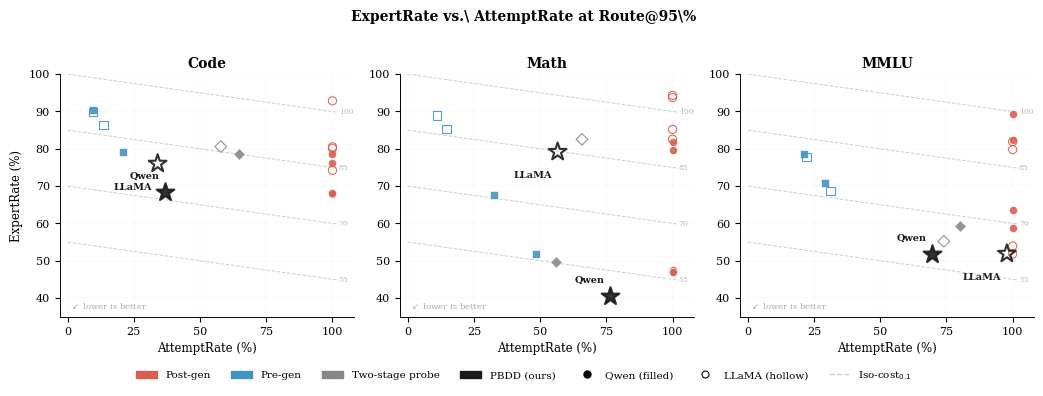

Write the Python code that produced this figure.
#!/usr/bin/env python3
"""
ExpertRate vs AttemptRate scatter, Qwen+LLaMA combined per domain.
Solid = Qwen, hollow = LLaMA. Only PBDD labeled.
"""
import matplotlib
matplotlib.use("Agg")
import matplotlib.pyplot as plt
import matplotlib.lines as mlines
import matplotlib.patches as mpatches
import numpy as np
from pathlib import Path

plt.rcParams.update({
    'font.family': 'serif',
    'font.serif': ['Times New Roman', 'DejaVu Serif'],
    'font.size': 8.5,
    'axes.linewidth': 0.7,
    'axes.spines.top': False,
    'axes.spines.right': False,
    'figure.dpi': 300,
    'savefig.dpi': 300,
})

# Academic palette (colorbrewer-inspired, print-safe)
C = {
    'post': '#D6604D',   # red
    'pre':  '#4393C3',   # blue
    'two':  '#878787',   # gray
    'pbdd': '#1A1A1A',   # near-black
}

DATA = {
    'Qwen-Code': {
        'Self-REF':      (67.86, 100.0, 'post'),
        'Answer Prob':   (68.11, 100.0, 'post'),
        'Post Linear':   (78.67, 100.0, 'post'),
        'Prompt Router': (76.28, 100.0, 'post'),
        'MC Two-Stage':  (78.67,  64.89,'two'),
        'Pre Linear':    (79.18,  20.82,'pre'),
        'RoBERTa':       (90.31,   9.69,'pre'),
        'PBDD':          (68.37,  36.60,'pbdd'),
    },
    'Qwen-Math': {
        'Self-REF':      (47.40, 100.0, 'post'),
        'Answer Prob':   (81.70, 100.0, 'post'),
        'Post Linear':   (46.87, 100.0, 'post'),
        'Prompt Router': (79.58, 100.0, 'post'),
        'MC Two-Stage':  (49.69,  55.87,'two'),
        'Pre Linear':    (51.75,  48.25,'pre'),
        'RoBERTa':       (67.52,  32.48,'pre'),
        'PBDD':          (40.62,  76.20,'pbdd'),
    },
    'Qwen-MMLU': {
        'Self-REF':      (63.54, 100.0, 'post'),
        'Answer Prob':   (82.43, 100.0, 'post'),
        'Post Linear':   (58.64, 100.0, 'post'),
        'Prompt Router': (89.30, 100.0, 'post'),
        'MC Two-Stage':  (59.25,  80.06,'two'),
        'Pre Linear':    (70.94,  29.06,'pre'),
        'RoBERTa':       (78.71,  21.29,'pre'),
        'PBDD':          (51.91,  69.40,'pbdd'),
    },
    'LLaMA-Code': {
        'Self-REF':      (80.10, 100.0, 'post'),
        'Answer Prob':   (74.23, 100.0, 'post'),
        'Post Linear':   (80.51, 100.0, 'post'),
        'Prompt Router': (92.86, 100.0, 'post'),
        'MC Two-Stage':  (80.59,  57.83,'two'),
        'Pre Linear':    (86.45,  13.55,'pre'),
        'RoBERTa':       (89.80,   9.69,'pre'),
        'PBDD':          (76.02,  34.00,'pbdd'),
    },
    'LLaMA-Math': {
        'Self-REF':      (85.18, 100.0, 'post'),
        'Answer Prob':   (94.32, 100.0, 'post'),
        'Post Linear':   (82.56, 100.0, 'post'),
        'Prompt Router': (93.74, 100.0, 'post'),
        'MC Two-Stage':  (82.52,  65.78,'two'),
        'Pre Linear':    (85.33,  14.67,'pre'),
        'RoBERTa':       (88.92,  11.08,'pre'),
        'PBDD':          (79.18,  56.60,'pbdd'),
    },
    'LLaMA-MMLU': {
        'Self-REF':      (51.82, 100.0, 'post'),
        'Answer Prob':   (81.90, 100.0, 'post'),
        'Post Linear':   (53.92, 100.0, 'post'),
        'Prompt Router': (79.77, 100.0, 'post'),
        'MC Two-Stage':  (55.19,  73.99,'two'),
        'Pre Linear':    (68.77,  31.23,'pre'),
        'RoBERTa':       (77.81,  22.19,'pre'),
        'PBDD':          (51.87,  97.80,'pbdd'),
    },
}

alpha = 0.1
DOMAINS = ['Code', 'Math', 'MMLU']

# marker: Qwen=filled circle/square/etc, LLaMA=same but hollow
MARKERS = {'post': 'o', 'pre': 's', 'two': 'D', 'pbdd': '*'}
SIZES   = {'post': 35,  'pre': 35,  'two': 35,  'pbdd': 180}


def draw_panel(ax, domain):
    qwen_data  = DATA[f'Qwen-{domain}']
    llama_data = DATA[f'LLaMA-{domain}']

    # iso-cost lines
    t = np.linspace(0, 105, 300)
    for cost in [55, 70, 85, 100]:
        yl = cost - alpha * t
        mask = (yl >= 30) & (yl <= 102) & (t >= 0) & (t <= 102)
        if mask.sum() < 2:
            continue
        ax.plot(t[mask], yl[mask], color='#CCCCCC', lw=0.7, ls='--', zorder=1)
        ax.text(t[mask][-1] + 0.5, yl[mask][-1], f'{cost}',
                fontsize=5.5, color='#BBBBBB', va='center')

    for dataset, filled in [(qwen_data, True), (llama_data, False)]:
        for m, (er, ar, kind) in dataset.items():
            color  = C[kind]
            marker = MARKERS[kind]
            size   = SIZES[kind]
            is_pbdd = kind == 'pbdd'
            model_tag = 'Qwen' if filled else 'LLaMA'

            if filled:
                ax.scatter(ar, er, s=size, c=color, marker=marker,
                           edgecolors='white' if not is_pbdd else color,
                           linewidths=0.5 if not is_pbdd else 1.5,
                           zorder=5 if is_pbdd else 3, alpha=0.9)
            else:
                ax.scatter(ar, er, s=size, facecolors='none', marker=marker,
                           edgecolors=color,
                           linewidths=1.5 if is_pbdd else 0.8,
                           zorder=5 if is_pbdd else 3, alpha=0.9)

            if is_pbdd:
                dy = 3 if filled else -5
                ax.text(ar - 2, er + dy, model_tag,
                        fontsize=7, color=color, fontweight='bold',
                        ha='right', va='bottom' if dy > 0 else 'top', zorder=6)

    ax.set_xlim(-3, 108)
    ax.set_ylim(35, 100)
    ax.set_xticks([0, 25, 50, 75, 100])
    ax.set_xlabel('AttemptRate (%)', fontsize=8.5)
    ax.set_title(domain, fontsize=10, fontweight='bold', pad=5)
    ax.tick_params(labelsize=8)
    ax.grid(alpha=0.12, lw=0.35, zorder=0)
    ax.set_axisbelow(True)
    ax.text(1, 37, r'$\swarrow$ lower is better', fontsize=6, color='#AAAAAA')


# Legend
legend_handles = [
    mpatches.Patch(color=C['post'],  label='Post-gen'),
    mpatches.Patch(color=C['pre'],   label='Pre-gen'),
    mpatches.Patch(color=C['two'],   label='Two-stage probe'),
    mpatches.Patch(color=C['pbdd'],  label='PBDD (ours)'),
    mlines.Line2D([], [], color='k', marker='o', ls='None', ms=5,
                  markerfacecolor='k', label='Qwen (filled)'),
    mlines.Line2D([], [], color='k', marker='o', ls='None', ms=5,
                  markerfacecolor='none', markeredgewidth=0.8, label='LLaMA (hollow)'),
    mlines.Line2D([], [], color='#CCCCCC', ls='--', lw=1,
                  label=r'Iso-cost$_{0.1}$'),
]

out_dir = Path("figures/cost_scatter")
out_dir.mkdir(parents=True, exist_ok=True)

fig, axes = plt.subplots(1, 3, figsize=(10.5, 3.5))
for j, (ax, domain) in enumerate(zip(axes, DOMAINS)):
    draw_panel(ax, domain)
    if j == 0:
        ax.set_ylabel('ExpertRate (%)', fontsize=8.5)

fig.legend(handles=legend_handles, loc='lower center',
           bbox_to_anchor=(0.5, -0.07), ncol=7, fontsize=7.5, frameon=False)
fig.suptitle(r'ExpertRate vs.\ AttemptRate at Route@95\%',
             fontsize=10, fontweight='bold', y=1.02)
plt.tight_layout()
fig.savefig(out_dir / 'cost_scatter.pdf', bbox_inches='tight')
fig.savefig(out_dir / 'cost_scatter.png', bbox_inches='tight')
print("Saved cost_scatter.{pdf,png}")
plt.close(fig)
